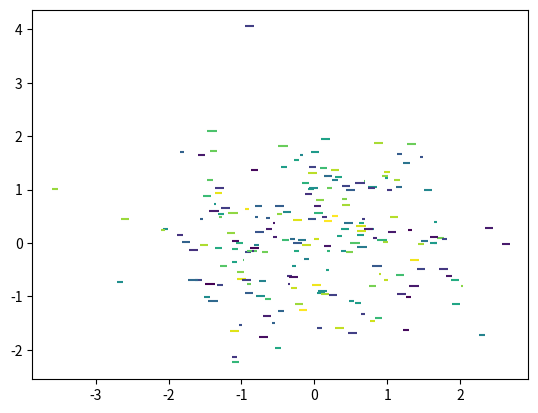

Here is the Python script that generated this plot:
# Topic: Creating Scatter Plots

import matplotlib.pyplot as plt
import numpy as np

x = np.random.randn(200)
y = np.random.randn(200)
size = 50*np.random.rand(200)
# print(size)
colors = np.random.rand(200)
# print(colors)

plt.scatter(x, y, s=size, c=colors, marker="_")
plt.show()

# Some of the markers are:
#
# + - Plus Marker
# _ - Underscore/Dash Marker
# * - Star Marker
# . - Small Circle Marker
# o - Large Circle Marker
# , - Square Marker
# s - Square Marker
# ^ - Triangle Marker
# v - Reverse Triangle Marker
# x - Simple X Marker
# X - Bold X Marker
